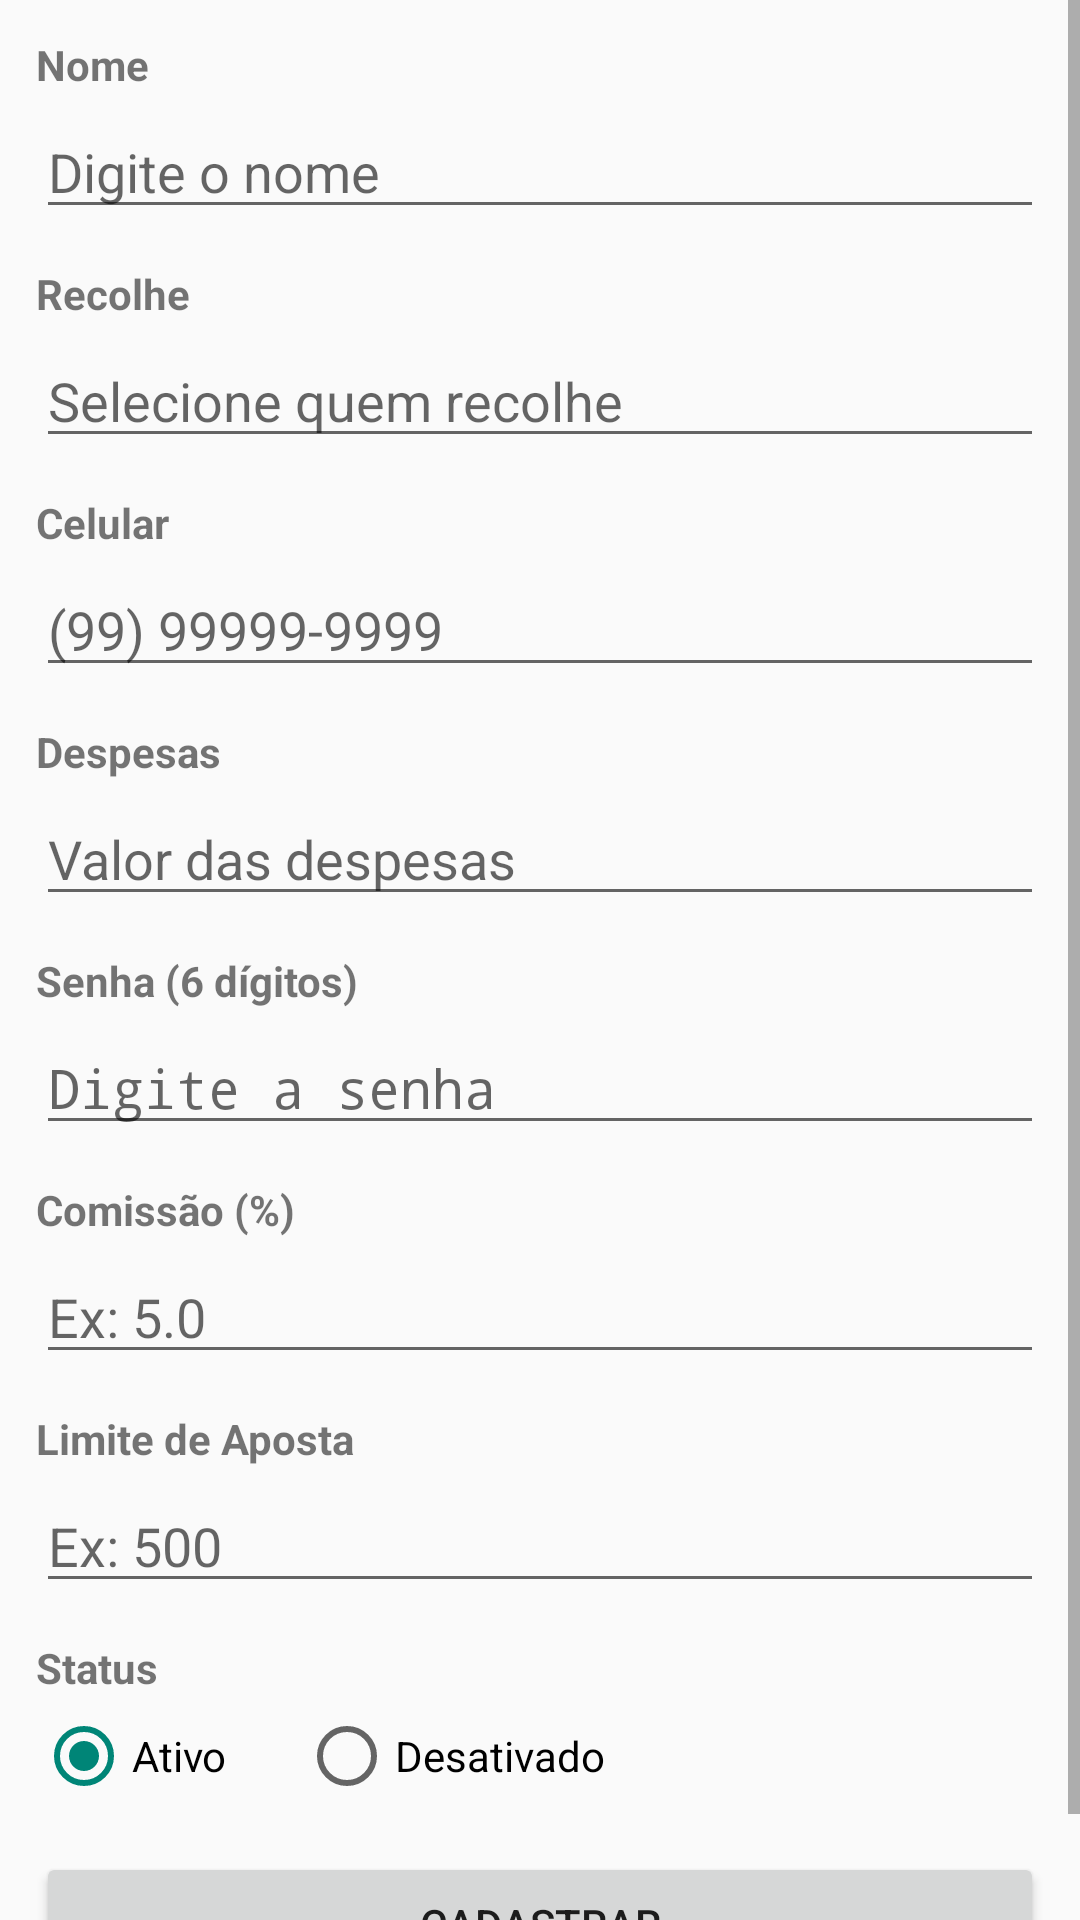

The Android layout XML behind this screen, and the referenced resources:
<!-- AndroidManifest.xml: application theme Theme.RifaCampeão -->
<!-- res/layout/layout_input_vendedor.xml -->
<?xml version="1.0" encoding="utf-8"?>
<ScrollView xmlns:android="http://schemas.android.com/apk/res/android"
    android:layout_width="match_parent"
    android:layout_height="wrap_content"
    android:fillViewport="true">

    <LinearLayout
        android:layout_width="match_parent"
        android:layout_height="wrap_content"
        android:orientation="vertical"
        android:padding="12dp">

        
        <TextView
            android:layout_width="match_parent"
            android:layout_height="wrap_content"
            android:text="Nome"
            android:textStyle="bold"
            android:paddingBottom="4dp" />

        <EditText
            android:id="@+id/edt_nome"
            android:layout_width="match_parent"
            android:layout_height="wrap_content"
            android:hint="Digite o nome"
            android:inputType="textPersonName"
            android:layout_marginBottom="12dp"/>

        
        <TextView
            android:layout_width="match_parent"
            android:layout_height="wrap_content"
            android:text="Recolhe"
            android:textStyle="bold"
            android:paddingBottom="4dp" />

        <AutoCompleteTextView
            android:id="@+id/edt_documento"
            android:layout_width="match_parent"
            android:layout_height="wrap_content"
            android:hint="Selecione quem recolhe"
            android:inputType="text"
            android:completionThreshold="2"
            android:layout_marginBottom="12dp"/>

        
        <TextView
            android:layout_width="match_parent"
            android:layout_height="wrap_content"
            android:text="Celular"
            android:textStyle="bold"
            android:paddingBottom="4dp" />

        <EditText
            android:id="@+id/edt_celular"
            android:layout_width="match_parent"
            android:layout_height="wrap_content"
            android:hint="(99) 99999-9999"
            android:inputType="phone"
            android:layout_marginBottom="12dp"/>

        
        <TextView
            android:layout_width="match_parent"
            android:layout_height="wrap_content"
            android:text="Despesas"
            android:textStyle="bold"
            android:paddingBottom="4dp" />

        <EditText
            android:id="@+id/edt_despesas"
            android:layout_width="match_parent"
            android:layout_height="wrap_content"
            android:hint="Valor das despesas"
            android:inputType="numberDecimal"
            android:layout_marginBottom="12dp"/>

        
        <TextView
            android:layout_width="match_parent"
            android:layout_height="wrap_content"
            android:text="Senha (6 dígitos)"
            android:textStyle="bold"
            android:paddingBottom="4dp" />

        <EditText
            android:id="@+id/edt_senha"
            android:layout_width="match_parent"
            android:layout_height="wrap_content"
            android:hint="Digite a senha"
            android:inputType="numberPassword"
            android:maxLength="6"
            android:layout_marginBottom="12dp"/>

        
        <TextView
            android:layout_width="match_parent"
            android:layout_height="wrap_content"
            android:text="Comissão (%)"
            android:textStyle="bold"
            android:paddingBottom="4dp" />

        <EditText
            android:id="@+id/edt_comissao"
            android:layout_width="match_parent"
            android:layout_height="wrap_content"
            android:hint="Ex: 5.0"
            android:inputType="numberDecimal"
            android:layout_marginBottom="12dp"/>


        
        <TextView
            android:layout_width="match_parent"
            android:layout_height="wrap_content"
            android:text="Limite de Aposta"
            android:textStyle="bold"
            android:paddingBottom="4dp" />

        <EditText
            android:id="@+id/edt_limiteaposta"
            android:layout_width="match_parent"
            android:layout_height="wrap_content"
            android:hint="Ex: 500"
            android:inputType="numberDecimal"
            android:layout_marginBottom="12dp"/>

        
        <TextView
            android:layout_width="match_parent"
            android:layout_height="wrap_content"
            android:text="Status"
            android:textStyle="bold"
            android:paddingBottom="4dp" />

        <RadioGroup
            android:layout_width="match_parent"
            android:layout_height="wrap_content"
            android:orientation="horizontal"
            android:layout_marginBottom="16dp">

            <RadioButton
                android:id="@+id/radioAtivo"
                android:layout_width="wrap_content"
                android:layout_height="wrap_content"
                android:checked="true"
                android:text="Ativo" />

            <RadioButton
                android:id="@+id/radioDesativado"
                android:layout_width="wrap_content"
                android:layout_height="wrap_content"
                android:layout_marginStart="24dp"
                android:text="Desativado" />
        </RadioGroup>

        
        <Button
            android:id="@+id/cadatrar"
            android:layout_width="match_parent"
            android:layout_height="wrap_content"
            android:text="Cadastrar" />

    </LinearLayout>
</ScrollView>
<!-- resources referenced by this layout -->
<resources>
  <style name="Theme.RifaCampeão" parent="Theme.AppCompat.DayNight.NoActionBar" />
</resources>
